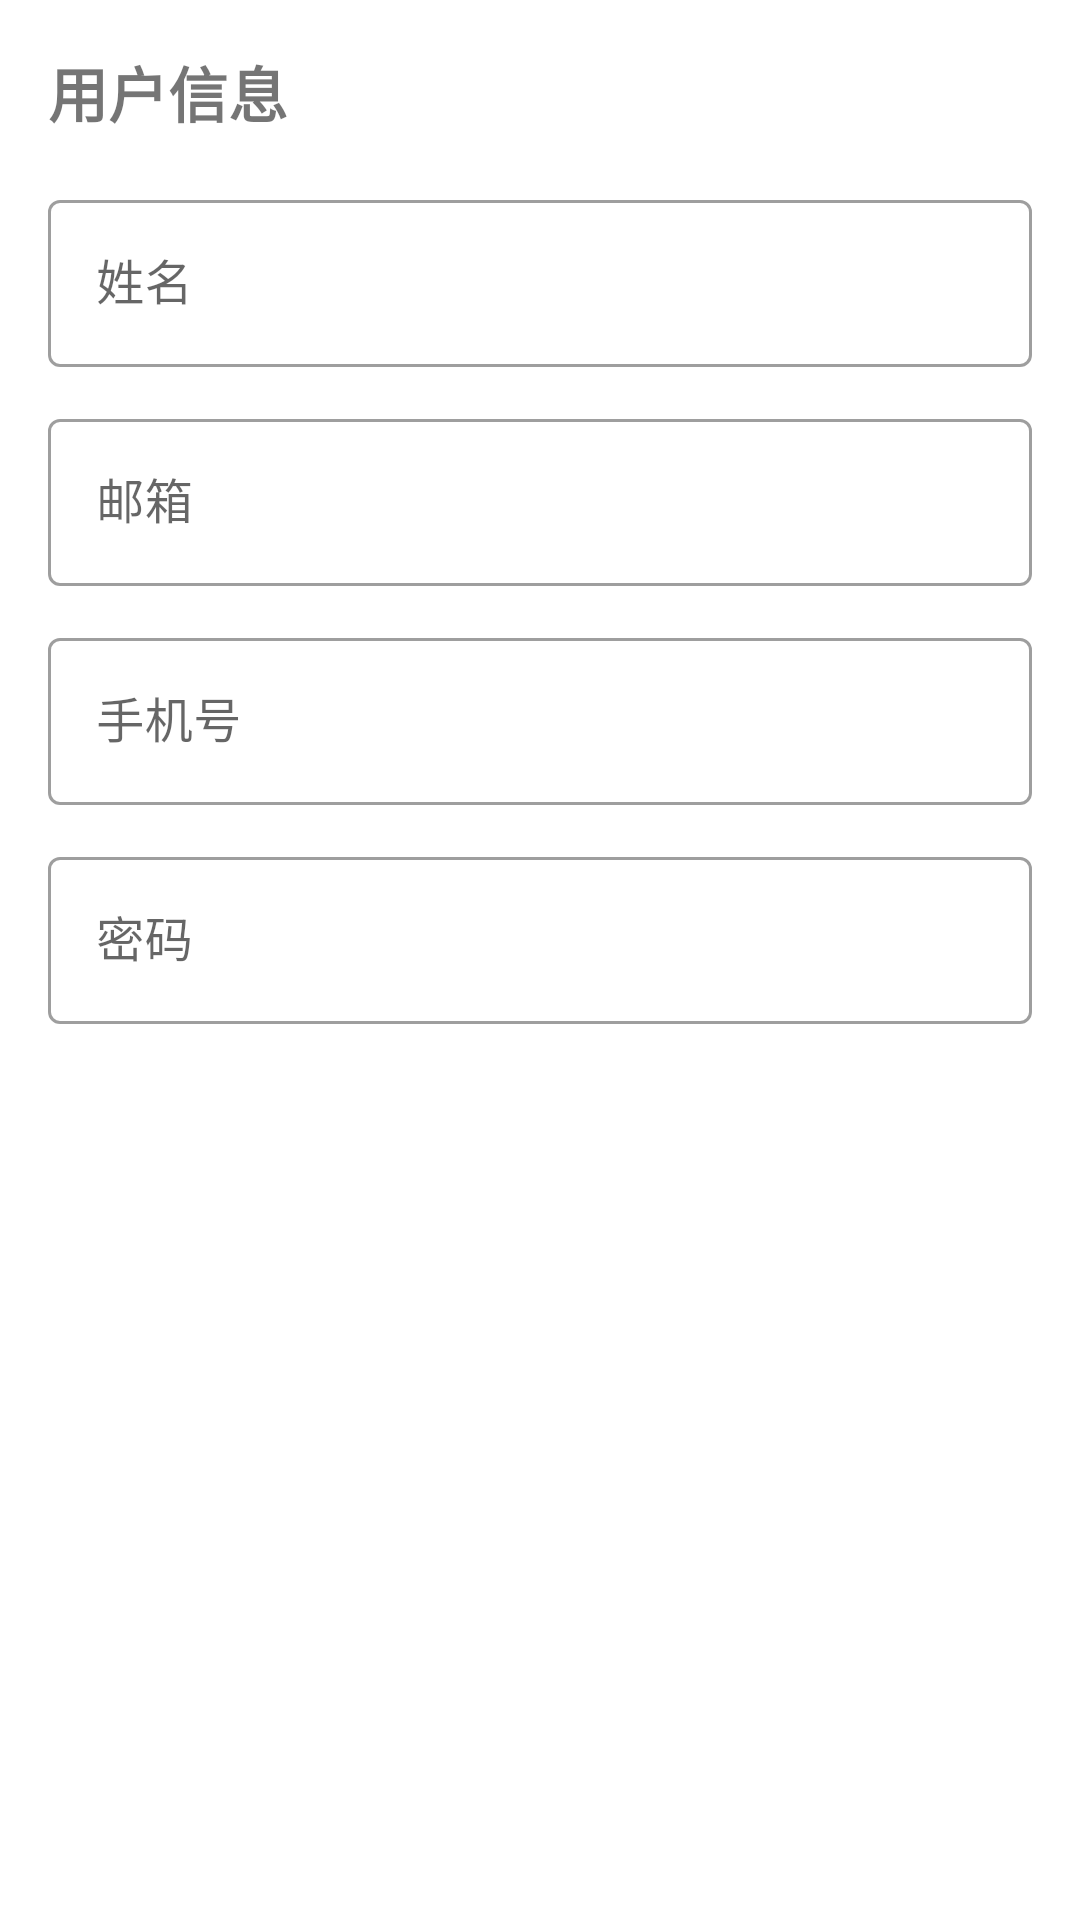

Android layout source for this screen:
<!-- AndroidManifest.xml: application theme Theme.MaterialComponents.Light.NoActionBar -->
<!-- res/layout/dialog_user.xml -->
<?xml version="1.0" encoding="utf-8"?>
<LinearLayout xmlns:android="http://schemas.android.com/apk/res/android"
    android:layout_width="match_parent"
    android:layout_height="wrap_content"
    android:orientation="vertical"
    android:padding="16dp">

    <TextView
        android:layout_width="wrap_content"
        android:layout_height="wrap_content"
        android:text="用户信息"
        android:textSize="20sp"
        android:textStyle="bold"
        android:layout_marginBottom="16dp"/>

    <com.google.android.material.textfield.TextInputLayout
        android:layout_width="match_parent"
        android:layout_height="wrap_content"
        android:layout_marginBottom="12dp"
        style="@style/Widget.MaterialComponents.TextInputLayout.OutlinedBox">

        <com.google.android.material.textfield.TextInputEditText
            android:id="@+id/editName"
            android:layout_width="match_parent"
            android:layout_height="wrap_content"
            android:hint="姓名"/>
    </com.google.android.material.textfield.TextInputLayout>

    <com.google.android.material.textfield.TextInputLayout
        android:layout_width="match_parent"
        android:layout_height="wrap_content"
        android:layout_marginBottom="12dp"
        style="@style/Widget.MaterialComponents.TextInputLayout.OutlinedBox">

        <com.google.android.material.textfield.TextInputEditText
            android:id="@+id/editEmail"
            android:layout_width="match_parent"
            android:layout_height="wrap_content"
            android:hint="邮箱"
            android:inputType="textEmailAddress"/>
    </com.google.android.material.textfield.TextInputLayout>

    <com.google.android.material.textfield.TextInputLayout
        android:layout_width="match_parent"
        android:layout_height="wrap_content"
        android:layout_marginBottom="12dp"
        style="@style/Widget.MaterialComponents.TextInputLayout.OutlinedBox">

        <com.google.android.material.textfield.TextInputEditText
            android:id="@+id/editPhone"
            android:layout_width="match_parent"
            android:layout_height="wrap_content"
            android:hint="手机号"
            android:inputType="phone"/>
    </com.google.android.material.textfield.TextInputLayout>

    <com.google.android.material.textfield.TextInputLayout
        android:layout_width="match_parent"
        android:layout_height="wrap_content"
        android:layout_marginBottom="12dp"
        style="@style/Widget.MaterialComponents.TextInputLayout.OutlinedBox">

        <com.google.android.material.textfield.TextInputEditText
            android:id="@+id/editPassword"
            android:layout_width="match_parent"
            android:layout_height="wrap_content"
            android:hint="密码"
            android:inputType="textPassword"/>
    </com.google.android.material.textfield.TextInputLayout>

</LinearLayout>
<!-- resources referenced by this layout -->
<resources>

</resources>
